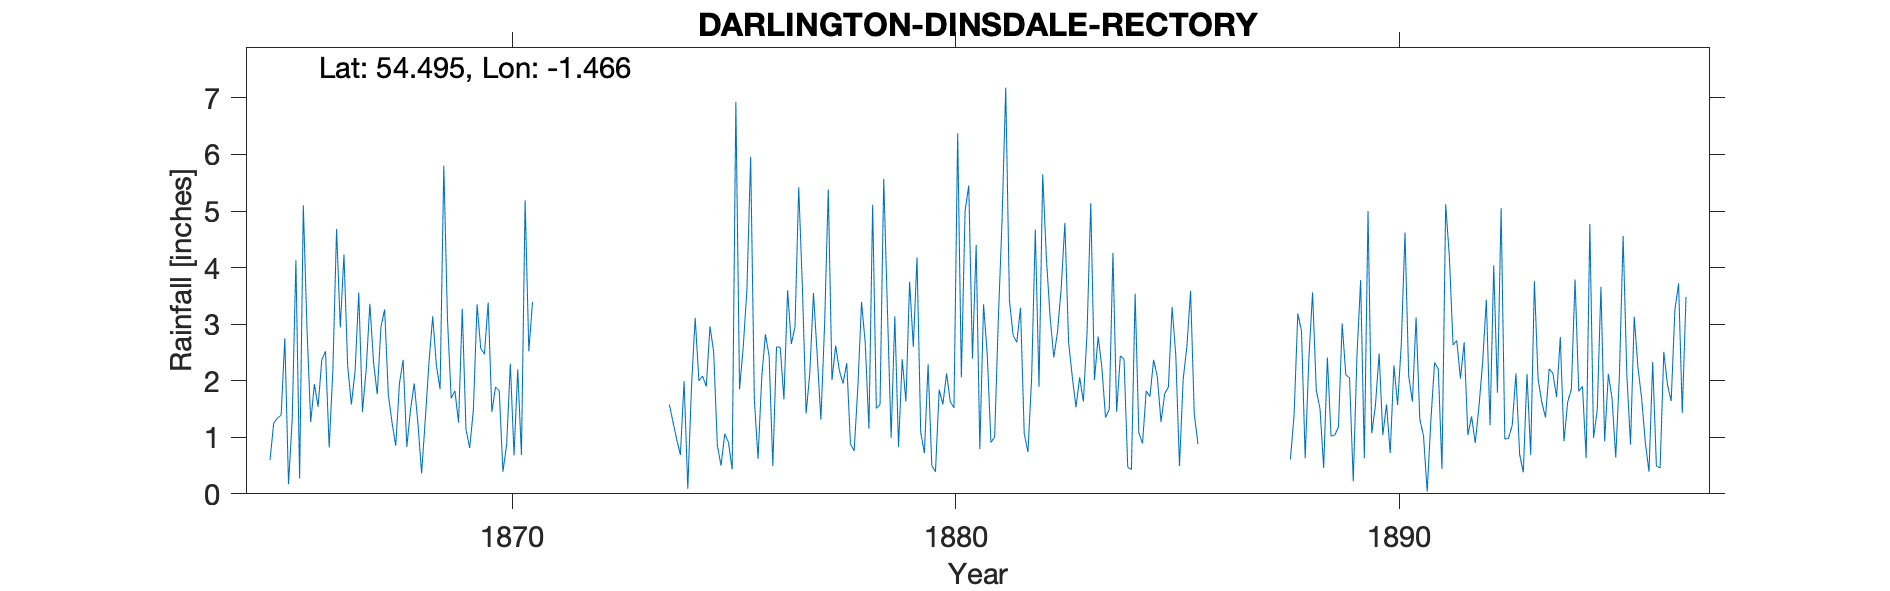

Source data for this figure (header and first rows):
DINSDALE RECTORY, , , , , , , , , , , , , , , , , , , , , , , 
Grid ref, NZ346111, Long, -1.466, Lat, 54.49, Elevation, 54, ft, , , , , , , , , , , , , , , 
Station no, RR1491, , , , , , , , , , , , , , , , , , , , , , 
, 1860, 1861, 1862, 1863, 1864, 1865, 1866, 1867, 1868, 1869, 1870, 1871, 1872, 1873, 1874, 1875, 1876, 1877, 1878, 1879, 1880, 1881, 1882
January, , , , , , 0.6, 1.94, 3.56, 2.37, 3.08, 1.45, , , , 1.58, 2.51, 0.62, 3.66, 2.31, 0.99, 0.39, 0.79, 1.07
February, , , , , , 1.25, 1.54, 1.45, 0.83, 1.69, 1.89, , , , 1.27, 0.85, 2.06, 1.42, 0.88, 3.14, 1.84, 3.35, 0.74
March, , , , , , 1.34, 2.37, 2.19, 1.49, 1.82, 1.82, , , , 0.96, 0.5, 2.82, 2.13, 0.76, 0.83, 1.58, 2.46, 2.03
April, , , , , , 1.39, 2.52, 3.36, 1.95, 1.26, 0.39, , , , 0.69, 1.06, 2.44, 3.55, 1.89, 2.38, 2.13, 0.91, 4.67
May, , , , , , 2.75, 0.82, 2.32, 1.25, 3.27, 0.87, , , , 1.99, 0.91, 0.49, 2.46, 3.39, 1.63, 1.63, 1, 1.89
June, , , , , , 0.17, 2.2, 1.76, 0.36, 1.14, 2.3, , , , 0.09, 0.43, 2.6, 1.31, 2.66, 3.75, 1.52, 3.09, 5.65
July, , , , , , 1.32, 4.68, 2.95, 1.32, 0.81, 0.68, , , , 1.9, 6.93, 2.59, 2.98, 1.15, 2.6, 6.37, 4.83, 4.16
August, , , , , , 4.13, 2.94, 3.26, 2.33, 1.48, 2.2, , , , 3.11, 1.85, 1.67, 5.38, 5.11, 4.18, 2.06, 7.18, 3.13
September, , , , , , 0.27, 4.23, 1.75, 3.14, 3.35, 0.69, , , , 2, 2.6, 3.6, 2.01, 1.51, 1.09, 5, 3.42, 2.41
October, , , , , , 5.1, 2.26, 1.26, 2.27, 2.57, 5.19, , , , 2.08, 3.62, 2.65, 2.62, 1.58, 0.72, 5.45, 2.8, 2.86
November, , , , , , 2.91, 1.58, 0.85, 1.85, 2.47, 2.52, , , , 1.9, 5.96, 2.95, 2.18, 5.57, 2.29, 2.39, 2.68, 3.63
December, , , , , , 1.27, 2.17, 1.95, 5.8, 3.38, 3.39, , , , 2.96, 1.67, 5.42, 1.95, 3.25, 0.5, 4.4, 3.29, 4.79
Total, , , , , , 22.5, 29.25, 26.66, 24.96, 26.32, 23.39, , , , 20.53, 28.89, 29.91, 31.65, 30.06, 24.1, 34.76, 35.8, 37.03
